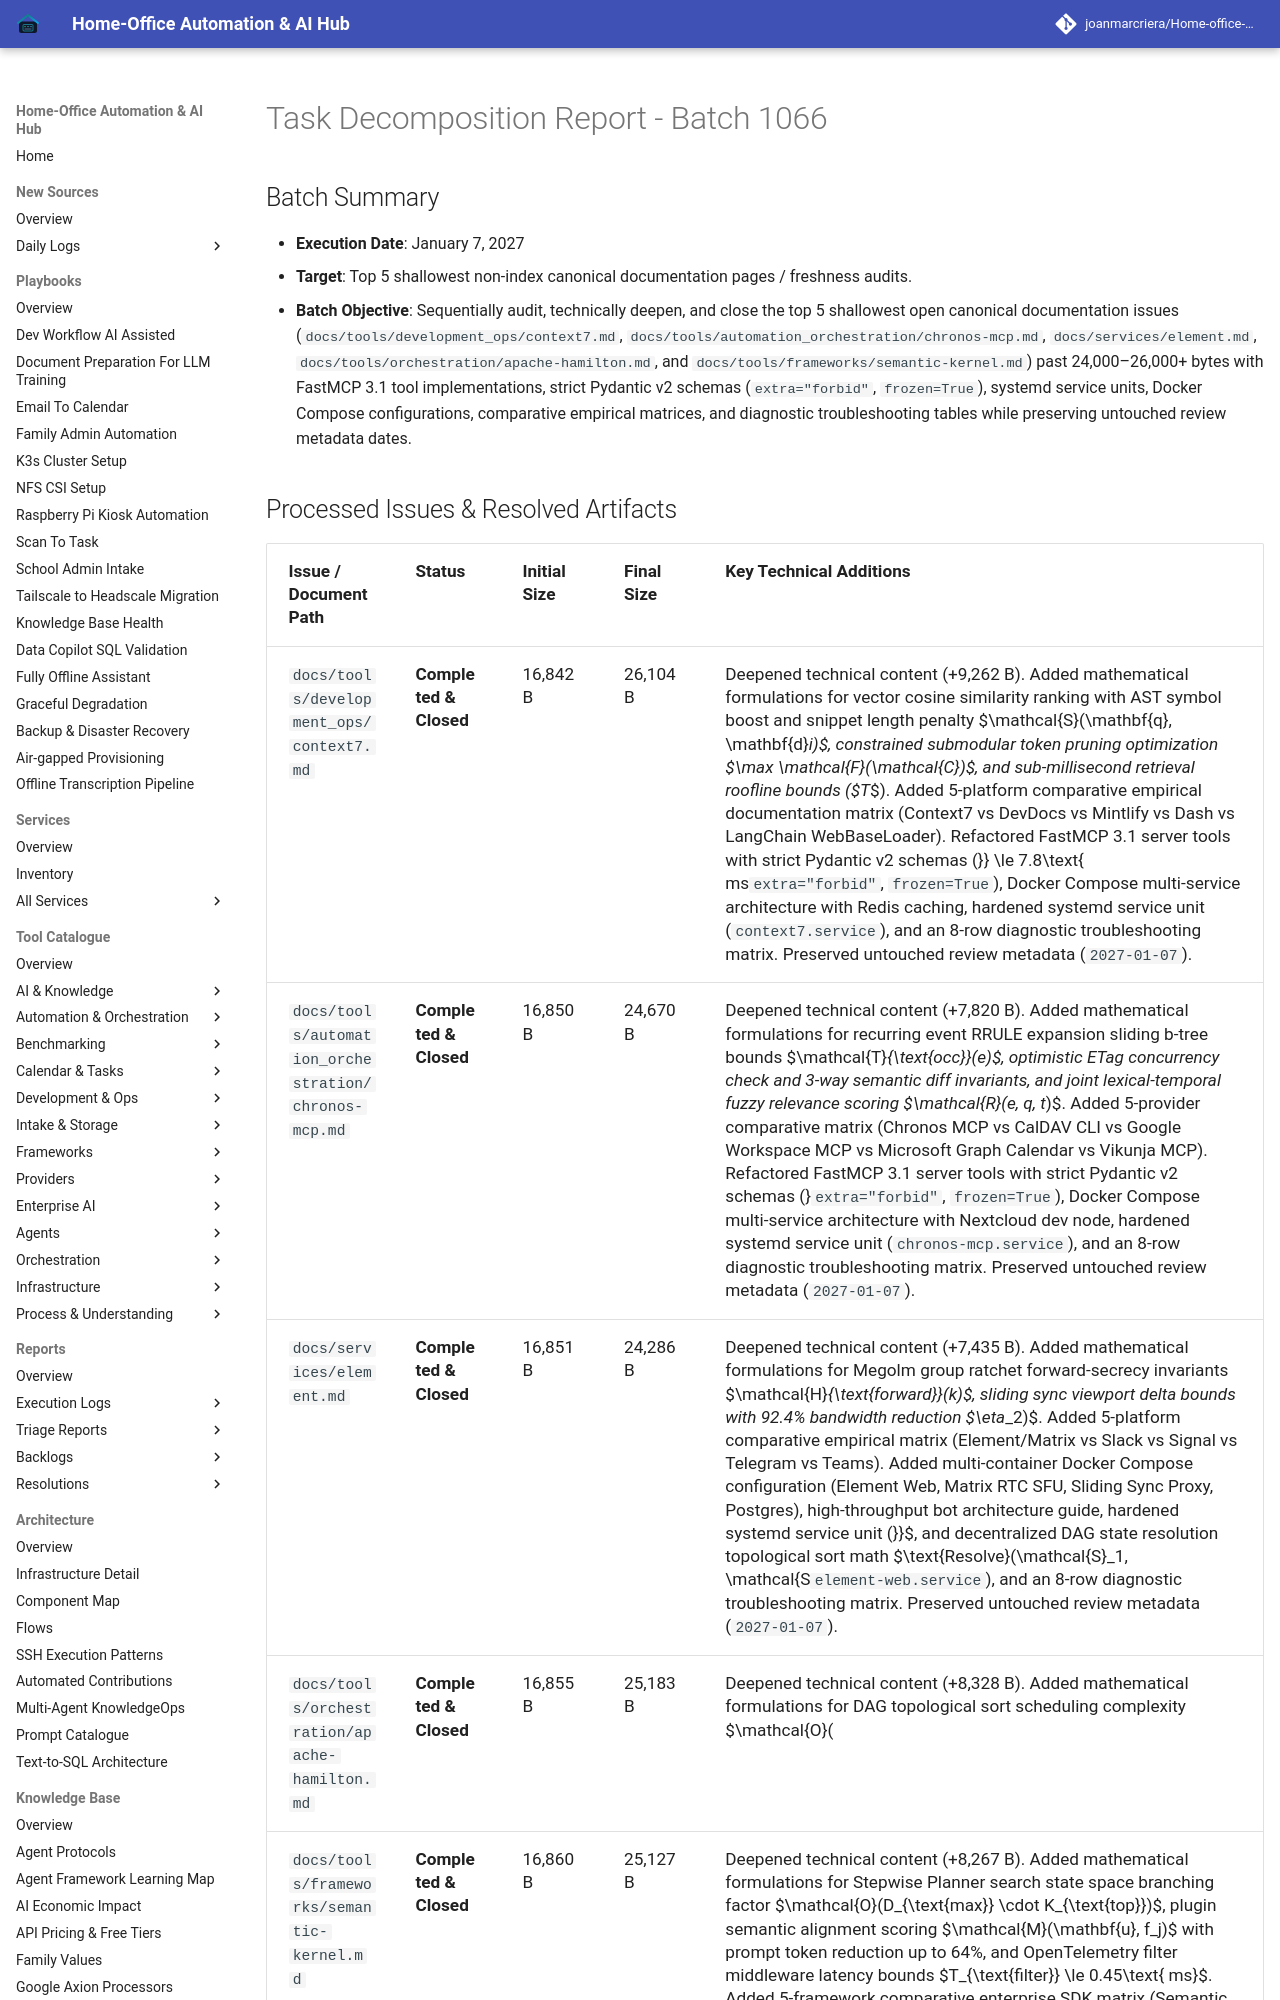

repository: joanmarcriera/Home-office-automations · page: reports/task-decomposition-batch-1066/index.html · generator: mkdocs

# Task Decomposition Report - Batch 1066

## Batch Summary
- **Execution Date**: January 7, 2027
- **Target**: Top 5 shallowest non-index canonical documentation pages / freshness audits.
- **Batch Objective**: Sequentially audit, technically deepen, and close the top 5 shallowest open canonical documentation issues (`docs/tools/development_ops/context7.md`, `docs/tools/automation_orchestration/chronos-mcp.md`, `docs/services/element.md`, `docs/tools/orchestration/apache-hamilton.md`, and `docs/tools/frameworks/semantic-kernel.md`) past 24,000–26,000+ bytes with FastMCP 3.1 tool implementations, strict Pydantic v2 schemas (`extra="forbid"`, `frozen=True`), systemd service units, Docker Compose configurations, comparative empirical matrices, and diagnostic troubleshooting tables while preserving untouched review metadata dates.
